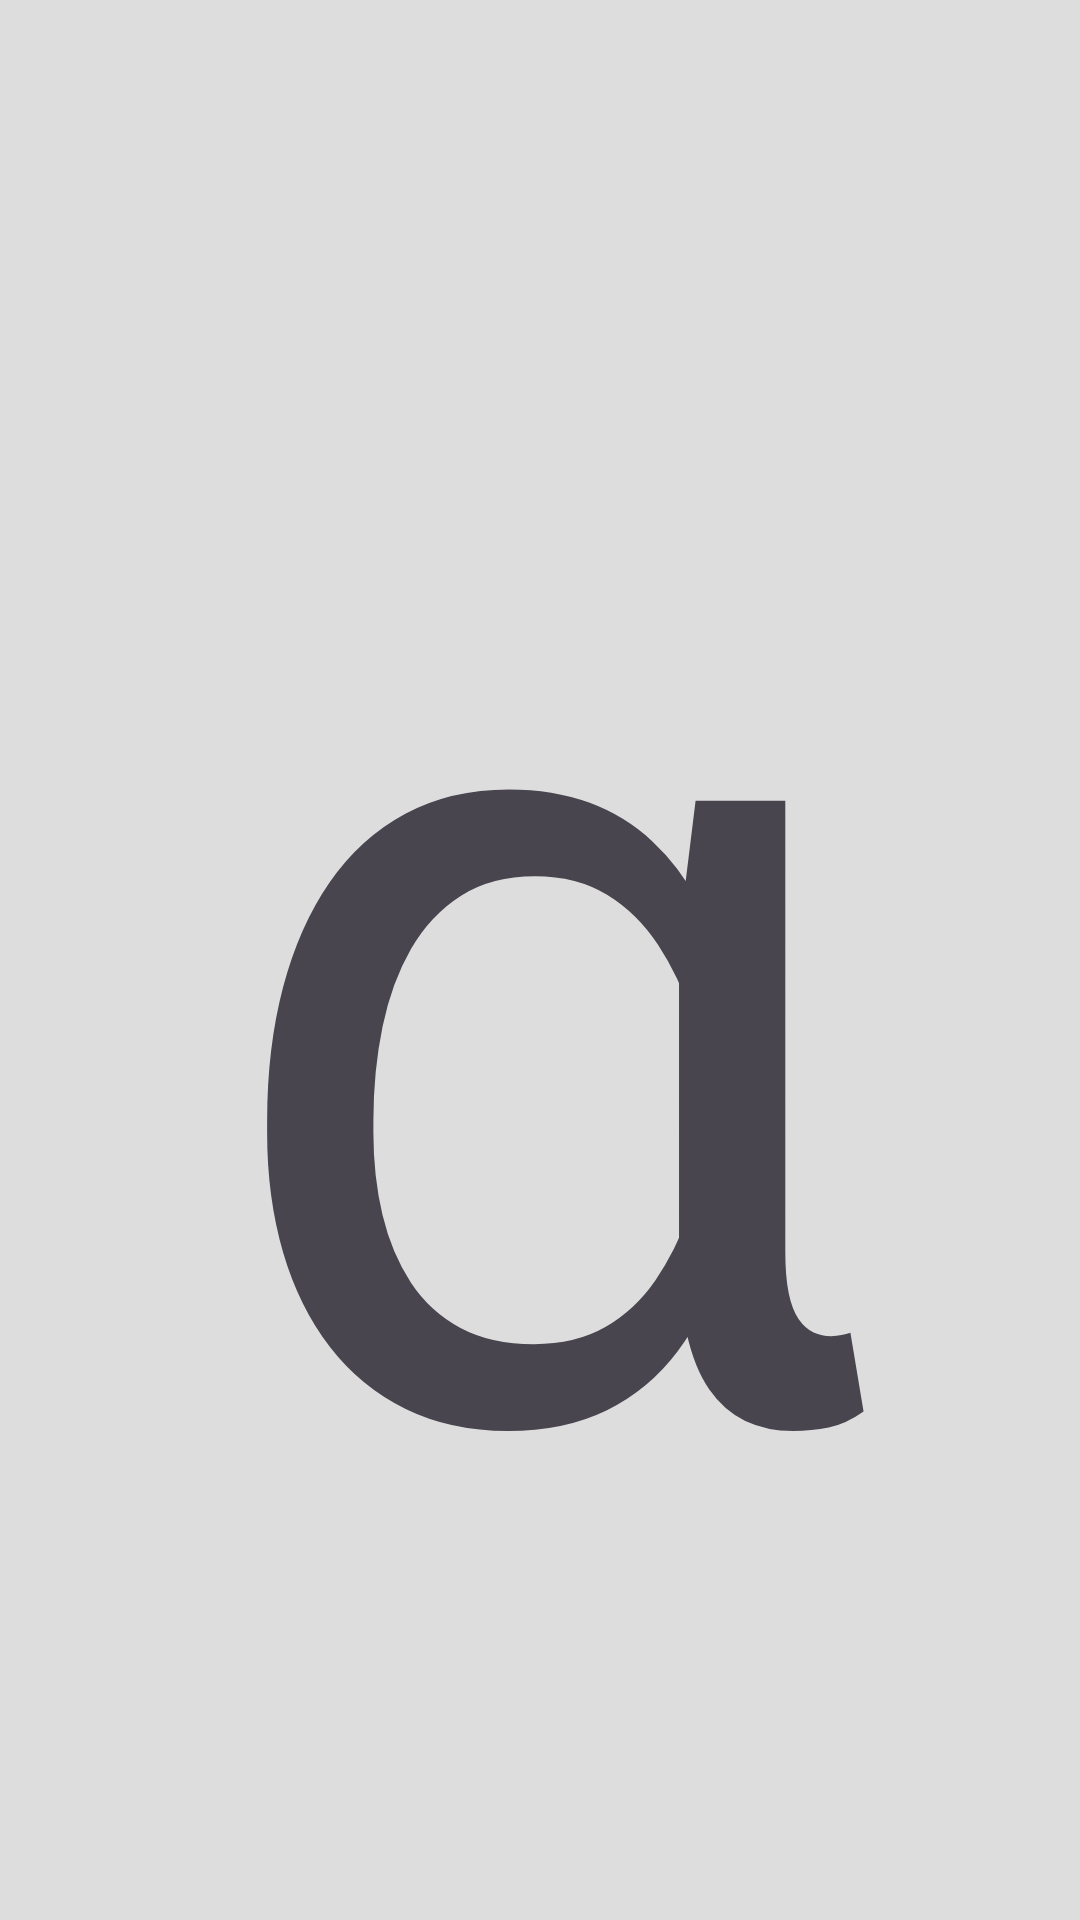

Reconstruct the res/layout file that produces this screen, plus the resources it refers to.
<!-- AndroidManifest.xml: application theme Theme.BallotUnit -->
<!-- res/layout/activity_details.xml -->
<?xml version="1.0" encoding="utf-8"?>
<androidx.constraintlayout.widget.ConstraintLayout xmlns:android="http://schemas.android.com/apk/res/android"
    xmlns:app="http://schemas.android.com/apk/res-auto"
    xmlns:tools="http://schemas.android.com/tools"
    android:layout_width="match_parent"
    android:layout_height="match_parent"
    tools:context=".DetailsActivity"
    android:background="#DDDDDD">

    <TextView
        android:id="@+id/tvForSymbol"
        android:layout_width="0dp"
        android:layout_height="0dp"
        android:text="@string/symbol"
        android:textSize="@dimen/text_size"
        android:gravity="center"
        android:layout_margin="10dp"
        app:layout_constraintStart_toStartOf="parent"
        app:layout_constraintEnd_toEndOf="parent"
        app:layout_constraintTop_toTopOf="parent"
        app:layout_constraintBottom_toBottomOf="parent"/>

</androidx.constraintlayout.widget.ConstraintLayout>
<!-- resources referenced by this layout -->
<resources>
  <dimen name="text_size">390sp</dimen>
  <string name="symbol">α</string>
  <style name="Theme.BallotUnit" parent="Base.Theme.BallotUnit" />
  <style name="Base.Theme.BallotUnit" parent="Theme.Material3.DayNight.NoActionBar">
          
           <item name="colorPrimary">@color/colorBlue</item>
      </style>
  <color name="colorBlue">#355fa8</color>
</resources>
